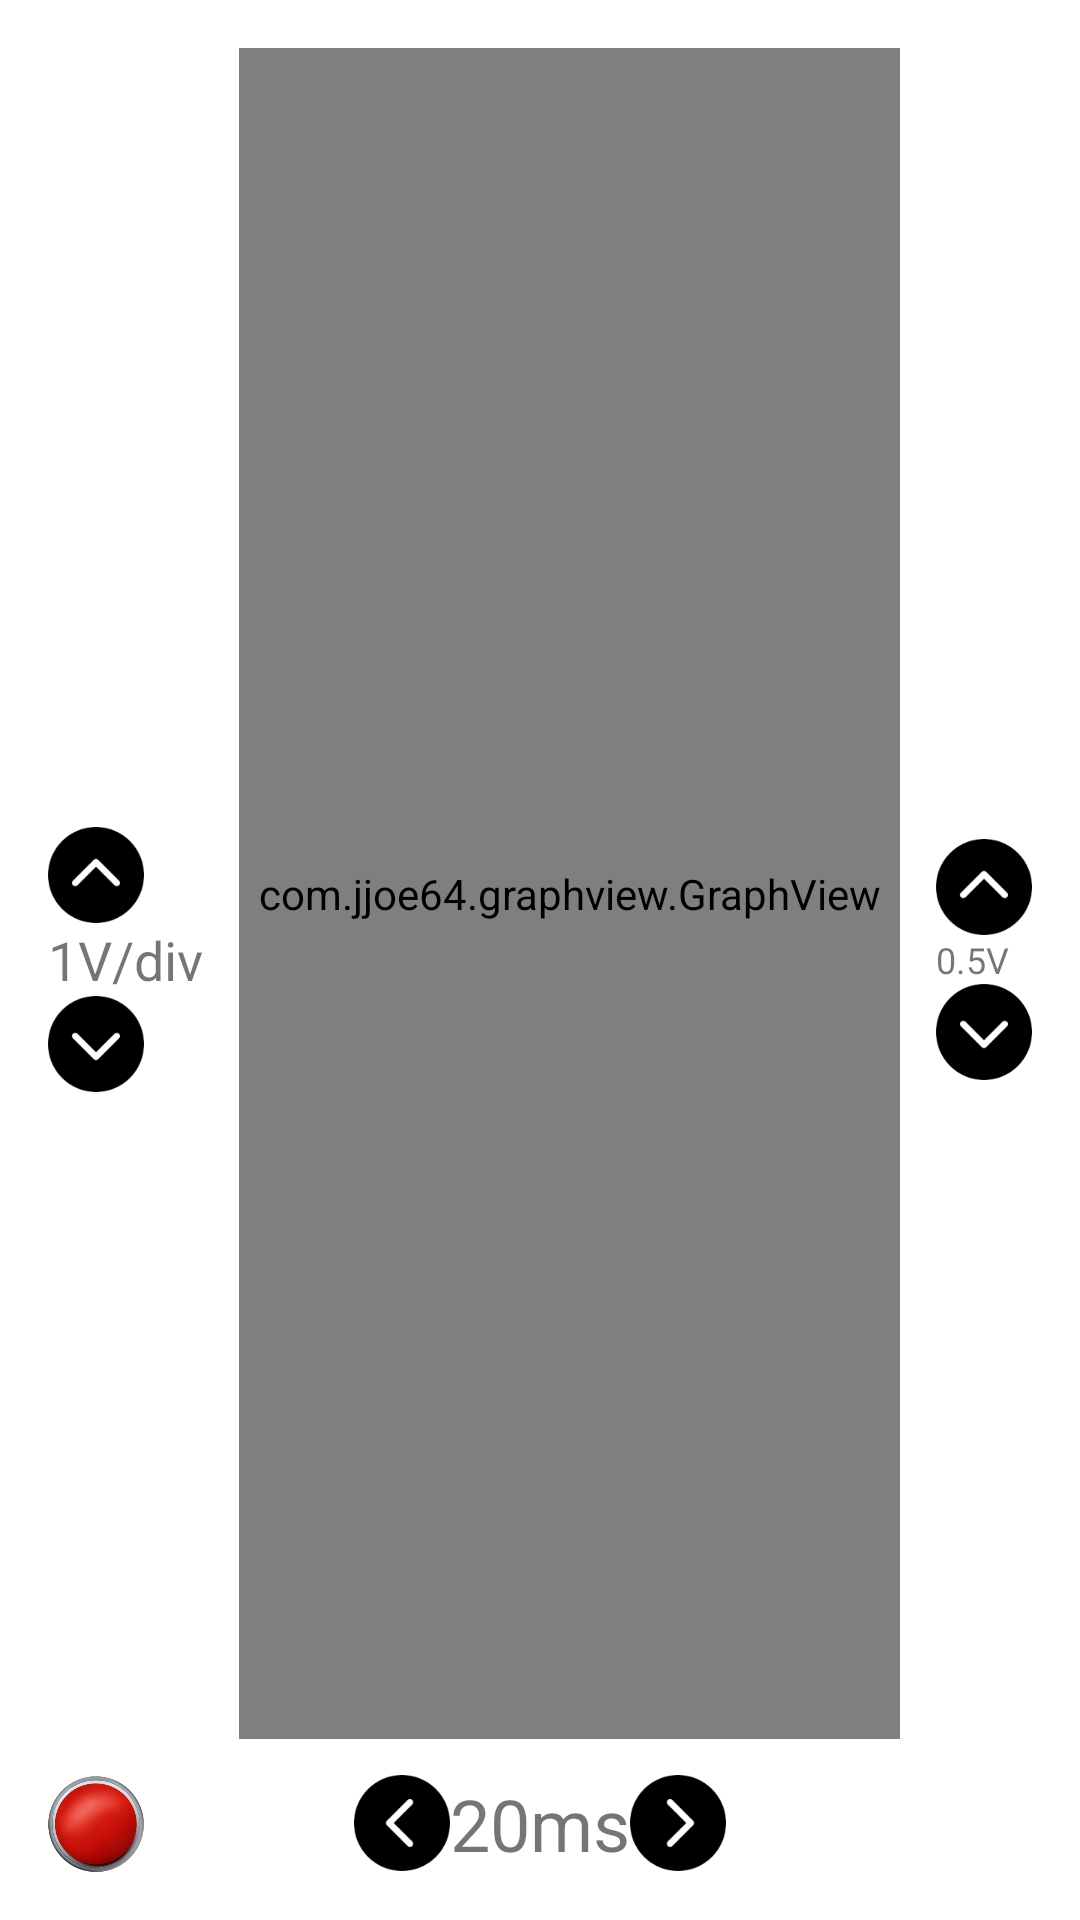

Reconstruct the res/layout file that produces this screen, plus the resources it refers to.
<!-- AndroidManifest.xml: application theme AppTheme -->
<!-- res/layout/fragment_graph.xml -->
<RelativeLayout
    xmlns:android="http://schemas.android.com/apk/res/android"
    xmlns:tools="http://schemas.android.com/tools"
    android:layout_width="match_parent"
    android:layout_height="match_parent"
    tools:context="tk.jalmas.tcc.visualisador.FragmentGraph"
    android:background="#ffffffff"
    android:padding="16sp"
    >

    <LinearLayout
        android:layout_width="wrap_content"
        android:layout_height="wrap_content"
        android:orientation="vertical"
        android:gravity="center_vertical"
        android:layout_alignParentLeft="true"
        android:id="@+id/voltageScaleSelector"
        android:layout_centerVertical="true"
        >
        <ImageButton
            android:layout_width="32sp"
            android:layout_height="32sp"
            android:background="#00000000"
            android:scaleType="fitCenter"
            android:src="@drawable/arrow_up"
            android:id="@+id/voltageScaleSelectorUp"
            />
        <TextView
            android:layout_width="wrap_content"
            android:layout_height="wrap_content"
            android:textSize="18sp"
            android:text="1V/div"
            />
        <ImageButton
            android:layout_width="32sp"
            android:layout_height="32sp"
            android:background="#00000000"
            android:scaleType="fitCenter"
            android:src="@drawable/arrow_down"
            android:id="@+id/voltageScaleSelectorDown"
            />
    </LinearLayout>

    <LinearLayout
        android:layout_width="wrap_content"
        android:layout_height="wrap_content"
        android:orientation="horizontal"
        android:gravity="center_horizontal"
        android:layout_alignParentBottom="true"
        android:layout_centerHorizontal="true"
        android:id="@+id/timeScaleSelector"
        >
        <ImageButton
            android:layout_width="32sp"
            android:layout_height="32sp"
            android:background="#00000000"
            android:scaleType="fitCenter"
            android:src="@drawable/arrow_left"
            android:id="@+id/timeScaleSelectorDown"
            />
        <TextView
            android:layout_width="wrap_content"
            android:layout_height="wrap_content"
            android:textSize="24sp"
            android:text="20ms"
            />
        <ImageButton
            android:layout_width="32sp"
            android:layout_height="32sp"
            android:background="#00000000"
            android:scaleType="fitCenter"
            android:src="@drawable/arrow_right"
            android:id="@+id/timeScaleSelectorUp"
            />
    </LinearLayout>

    <LinearLayout
        android:layout_width="wrap_content"
        android:layout_height="wrap_content"
        android:orientation="vertical"
        android:gravity="center_vertical"
        android:layout_alignParentRight="true"
        android:id="@+id/triggerSelector"
        android:layout_centerVertical="true"
        >
        <ImageButton
            android:layout_width="32sp"
            android:layout_height="32sp"
            android:background="#00000000"
            android:scaleType="fitCenter"
            android:src="@drawable/arrow_up"
            android:id="@+id/triggerSelectorUp"
            />
        <TextView
            android:layout_width="wrap_content"
            android:layout_height="wrap_content"
            android:textSize="12sp"
            android:text="0.5V"
            />
        <ImageButton
            android:layout_width="32sp"
            android:layout_height="32sp"
            android:background="#00000000"
            android:scaleType="fitCenter"
            android:src="@drawable/arrow_down"
            android:id="@+id/triggerSelectorDown"
            />
    </LinearLayout>

    <ImageButton
        android:layout_width="32sp"
        android:layout_height="32sp"
        android:background="#00000000"
        android:scaleType="fitCenter"
        android:src="@drawable/button"
        android:id="@+id/toggle"
        android:layout_alignParentBottom="true"
        android:layout_alignParentLeft="true"
        android:layout_alignParentStart="true"
        />

    <com.jjoe64.graphview.GraphView
        android:layout_width="fill_parent"
        android:layout_height="fill_parent"
        android:id="@+id/graph"
        android:layout_marginLeft="12sp"
        android:layout_marginRight="12sp"
        android:layout_marginBottom="12sp"
        android:layout_toRightOf="@id/voltageScaleSelector"
        android:layout_toLeftOf="@id/triggerSelector"
        android:layout_above="@id/timeScaleSelector"
        />

</RelativeLayout>
<!-- resources referenced by this layout -->
<resources>
  <!-- drawable arrow_down (drawable) -->
  <?xml version="1.0" encoding="utf-8"?>
  <selector xmlns:android="http://schemas.android.com/apk/res/android">
      <item android:state_pressed="false" android:drawable="@drawable/arrow_down_unpressed"/>
      <item android:state_pressed="true" android:drawable="@drawable/arrow_down_pressed"/>
  </selector>
  <!-- drawable arrow_left (drawable) -->
  <?xml version="1.0" encoding="utf-8"?>
  <selector xmlns:android="http://schemas.android.com/apk/res/android">
      <item android:state_pressed="false" android:drawable="@drawable/arrow_left_unpressed"/>
      <item android:state_pressed="true" android:drawable="@drawable/arrow_left_pressed"/>
  </selector>
  <!-- drawable arrow_right (drawable) -->
  <?xml version="1.0" encoding="utf-8"?>
  <selector xmlns:android="http://schemas.android.com/apk/res/android">
      <item android:state_pressed="false" android:drawable="@drawable/arrow_right_unpressed"/>
      <item android:state_pressed="true" android:drawable="@drawable/arrow_right_pressed"/>
  </selector>
  <!-- drawable arrow_up (drawable) -->
  <?xml version="1.0" encoding="utf-8"?>
  <selector xmlns:android="http://schemas.android.com/apk/res/android">
      <item android:state_pressed="false" android:drawable="@drawable/arrow_up_unpressed"/>
      <item android:state_pressed="true" android:drawable="@drawable/arrow_up_pressed"/>
  </selector>
  <!-- drawable button: png bitmap (drawable, 79932 bytes) -->
  <style name="AppTheme" parent="Theme.AppCompat.Light.DarkActionBar">
          <item name="android:windowActionBar">false</item>
          <item name="android:windowNoTitle">true</item>
      </style>
  <!-- drawable arrow_down_unpressed: png bitmap (drawable, 6252 bytes) -->
  <!-- drawable arrow_down_pressed: png bitmap (drawable, 8083 bytes) -->
  <!-- drawable arrow_left_unpressed: png bitmap (drawable, 6099 bytes) -->
  <!-- drawable arrow_left_pressed: png bitmap (drawable, 7955 bytes) -->
  <!-- drawable arrow_right_unpressed: png bitmap (drawable, 6109 bytes) -->
  <!-- drawable arrow_right_pressed: png bitmap (drawable, 7968 bytes) -->
  <!-- drawable arrow_up_unpressed: png bitmap (drawable, 6250 bytes) -->
  <!-- drawable arrow_up_pressed: png bitmap (drawable, 8063 bytes) -->
</resources>
